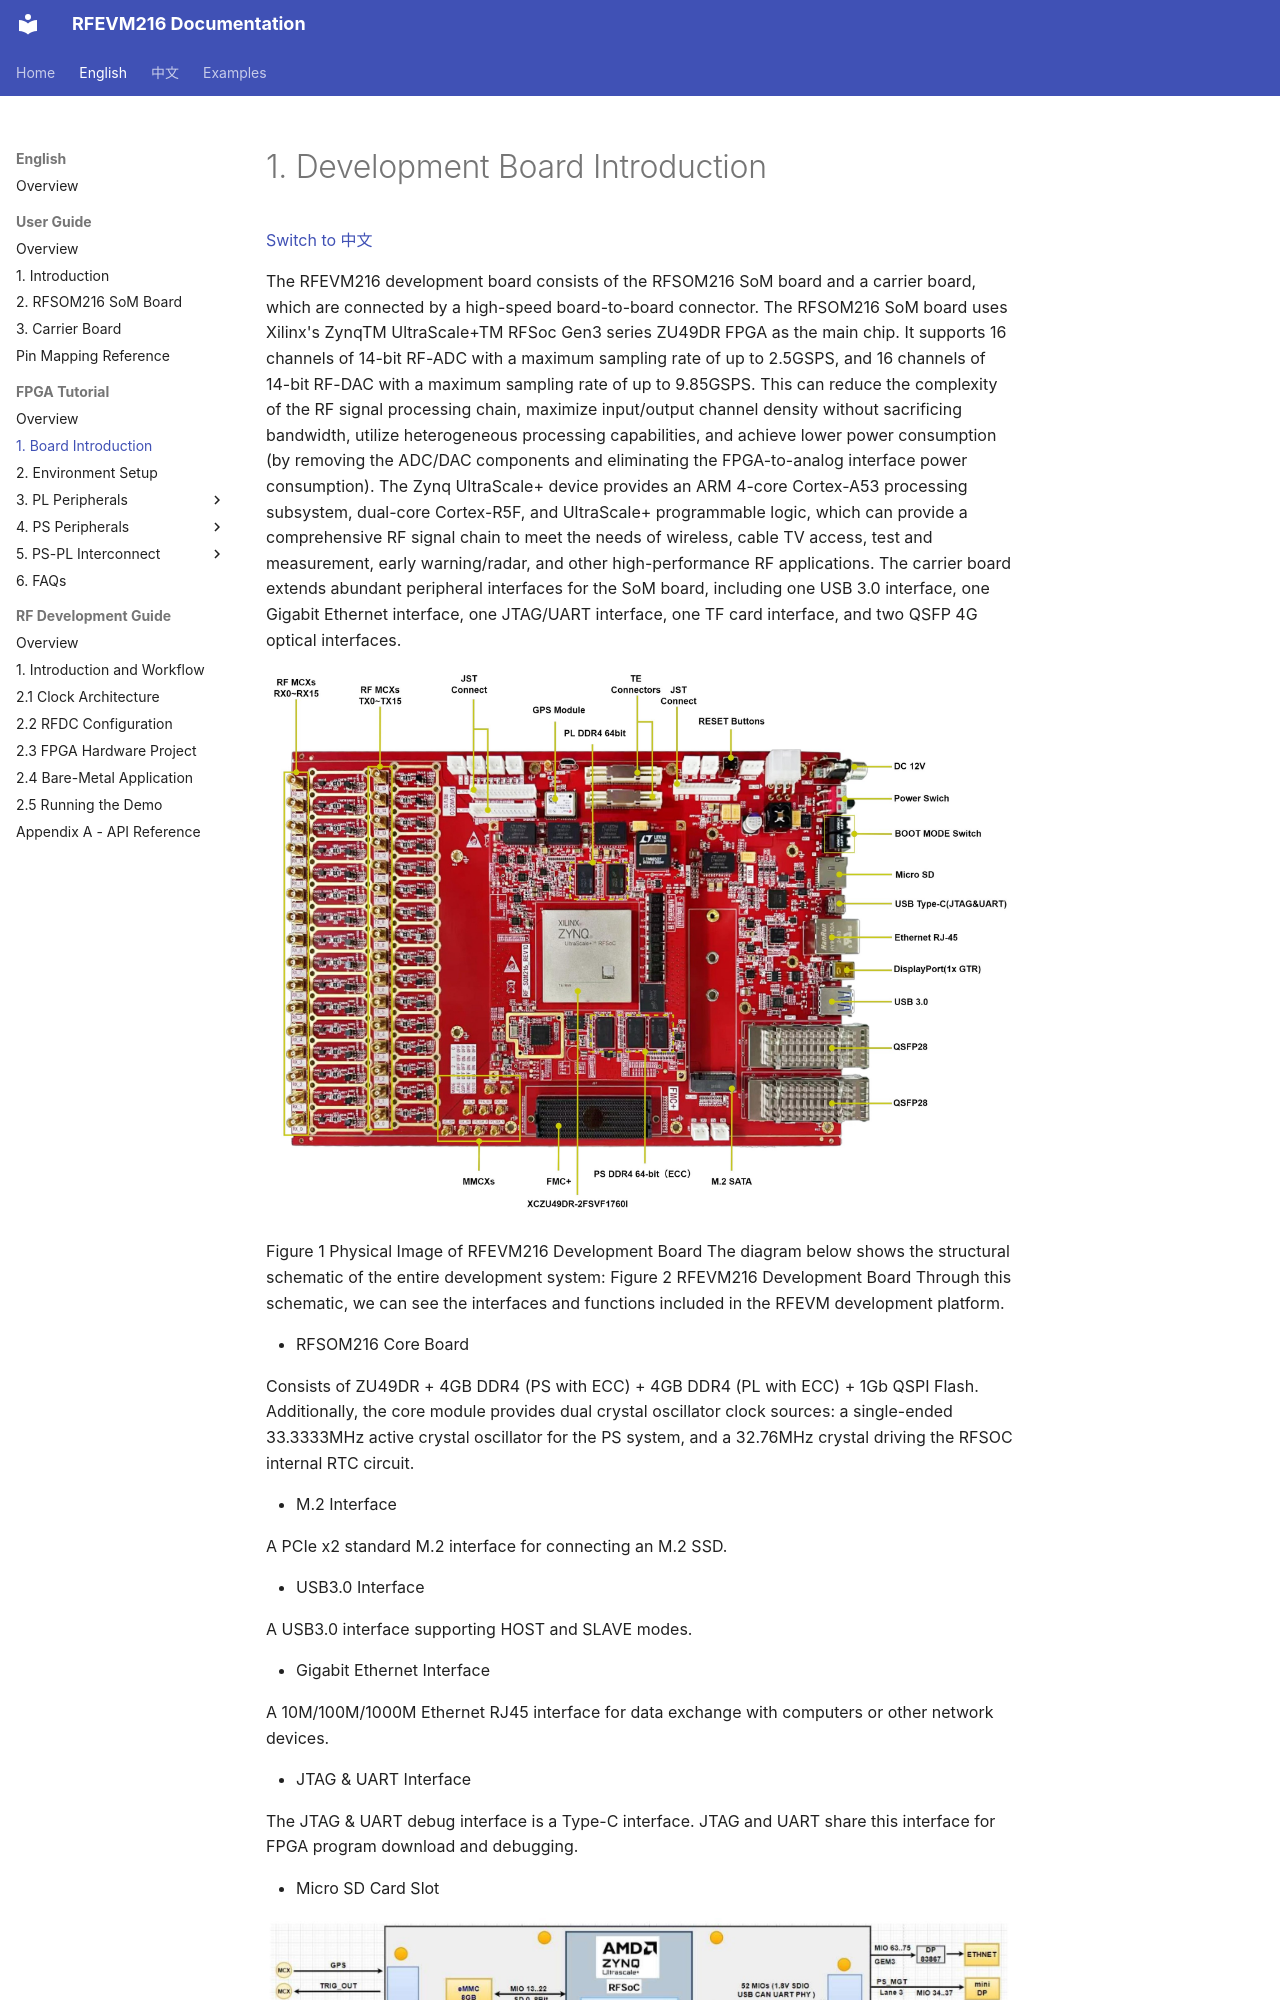

repository: lichen813-gif/RFEVM216 · page: en/fpga-tutorial/01-board-introduction/index.html · generator: mkdocs

# 1. Development Board Introduction

[Switch to 中文](../../zh/fpga-tutorial/01-board-introduction.md)

The RFEVM216 development board consists of the RFSOM216 SoM board and a carrier board, which are connected by a high-speed board-to-board connector.
The RFSOM216 SoM board uses Xilinx's ZynqTM UltraScale+TM RFSoc Gen3 series ZU49DR FPGA as the main chip. It supports 16 channels of 14-bit RF-ADC with a maximum sampling rate of up to 2.5GSPS, and 16 channels of 14-bit RF-DAC with a maximum sampling rate of up to 9.85GSPS. This can reduce the complexity of the RF signal processing chain, maximize input/output channel density without sacrificing bandwidth, utilize heterogeneous processing capabilities, and achieve lower power consumption (by removing the ADC/DAC components and eliminating the FPGA-to-analog interface power consumption).
The Zynq UltraScale+ device provides an ARM 4-core Cortex-A53 processing subsystem, dual-core Cortex-R5F, and UltraScale+ programmable logic, which can provide a comprehensive RF signal chain to meet the needs of wireless, cable TV access, test and measurement, early warning/radar, and other high-performance RF applications.
The carrier board extends abundant peripheral interfaces for the SoM board, including one USB 3.0 interface, one Gigabit Ethernet interface, one JTAG/UART interface, one TF card interface, and two QSFP 4G optical interfaces.

![RFEVM216 FPGA tutorial illustration](../../assets/fpga-tutorial/page-007-image-01.jpg)

Figure 1 Physical Image of RFEVM216 Development Board
The diagram below shows the structural schematic of the entire development system:
Figure 2 RFEVM216 Development Board
Through this schematic, we can see the interfaces and functions included in the RFEVM development platform.

- RFSOM216 Core Board
